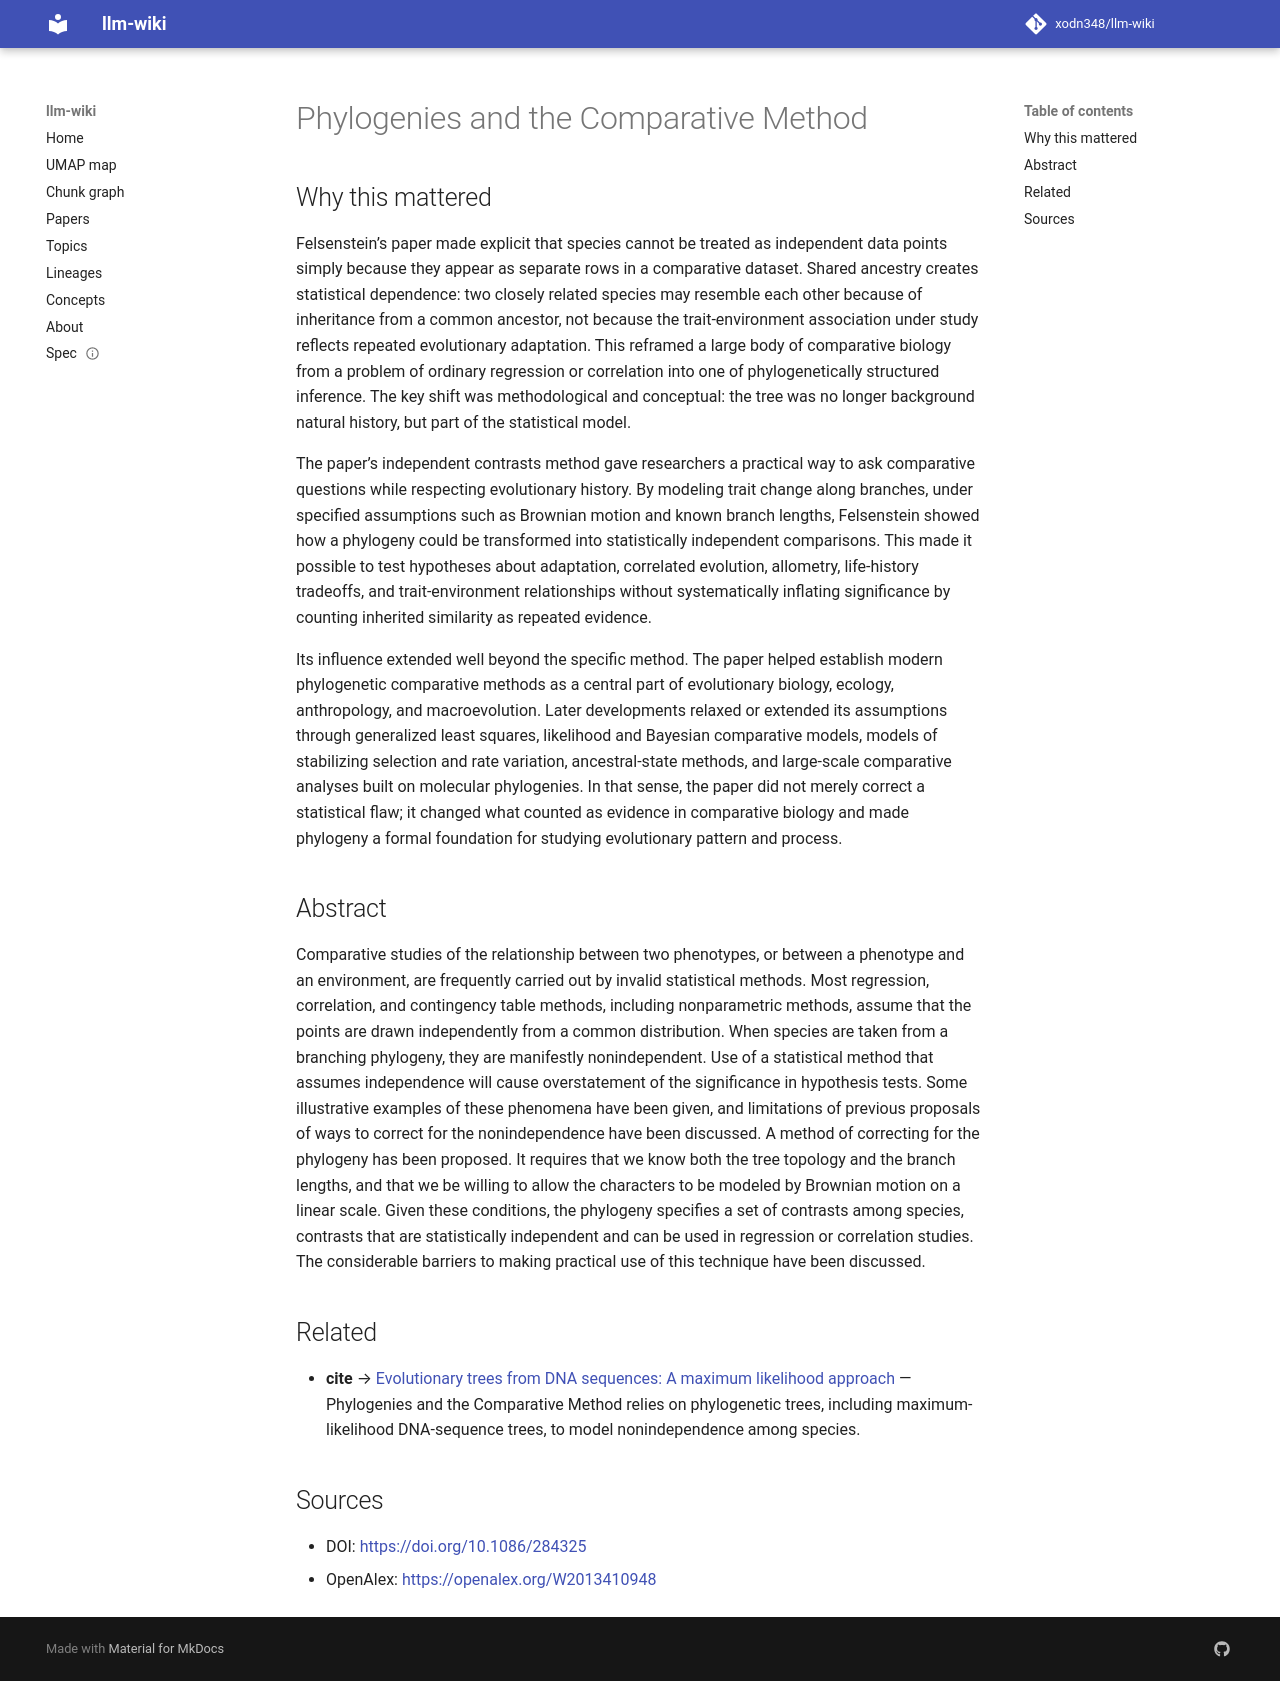

repository: xodn348/llm-wiki · page: paper/10_1086_284325/index.html · generator: mkdocs

---
title: Phylogenies and the Comparative Method
doi: 10.1086/284325
openalex_id: https://openalex.org/W2013410948
year: 1985
venue: The American Naturalist
authors: Joseph Felsenstein
citations: 10068
fleming_tier: true
concepts:
- Contingency table
- Phylogenetics
- Phylogenetic comparative methods
- Statistical hypothesis testing
- Nonparametric statistics
- Regression
- Independence (probability theory)
- Econometrics
- Biology
- Statistics
---

# Phylogenies and the Comparative Method

## Why this mattered

Felsenstein’s paper made explicit that species cannot be treated as independent data points simply because they appear as separate rows in a comparative dataset. Shared ancestry creates statistical dependence: two closely related species may resemble each other because of inheritance from a common ancestor, not because the trait-environment association under study reflects repeated evolutionary adaptation. This reframed a large body of comparative biology from a problem of ordinary regression or correlation into one of phylogenetically structured inference. The key shift was methodological and conceptual: the tree was no longer background natural history, but part of the statistical model.

The paper’s independent contrasts method gave researchers a practical way to ask comparative questions while respecting evolutionary history. By modeling trait change along branches, under specified assumptions such as Brownian motion and known branch lengths, Felsenstein showed how a phylogeny could be transformed into statistically independent comparisons. This made it possible to test hypotheses about adaptation, correlated evolution, allometry, life-history tradeoffs, and trait-environment relationships without systematically inflating significance by counting inherited similarity as repeated evidence.

Its influence extended well beyond the specific method. The paper helped establish modern phylogenetic comparative methods as a central part of evolutionary biology, ecology, anthropology, and macroevolution. Later developments relaxed or extended its assumptions through generalized least squares, likelihood and Bayesian comparative models, models of stabilizing selection and rate variation, ancestral-state methods, and large-scale comparative analyses built on molecular phylogenies. In that sense, the paper did not merely correct a statistical flaw; it changed what counted as evidence in comparative biology and made phylogeny a formal foundation for studying evolutionary pattern and process.

## Abstract

Comparative studies of the relationship between two phenotypes, or between a phenotype and an environment, are frequently carried out by invalid statistical methods. Most regression, correlation, and contingency table methods, including nonparametric methods, assume that the points are drawn independently from a common distribution. When species are taken from a branching phylogeny, they are manifestly nonindependent. Use of a statistical method that assumes independence will cause overstatement of the significance in hypothesis tests. Some illustrative examples of these phenomena have been given, and limitations of previous proposals of ways to correct for the nonindependence have been discussed. A method of correcting for the phylogeny has been proposed. It requires that we know both the tree topology and the branch lengths, and that we be willing to allow the characters to be modeled by Brownian motion on a linear scale. Given these conditions, the phylogeny specifies a set of contrasts among species, contrasts that are statistically independent and can be used in regression or correlation studies. The considerable barriers to making practical use of this technique have been discussed.


## Related

- **cite** → [Evolutionary trees from DNA sequences: A maximum likelihood approach](10_1007_bf01734359.md) — Phylogenies and the Comparative Method relies on phylogenetic trees, including maximum-likelihood DNA-sequence trees, to model nonindependence among species.


## Sources

- DOI: [https://doi.org/10.1086/284325](https://doi.org/10.1086/284325)
- OpenAlex: [https://openalex.org/W2013410948](https://openalex.org/W2013410948)
